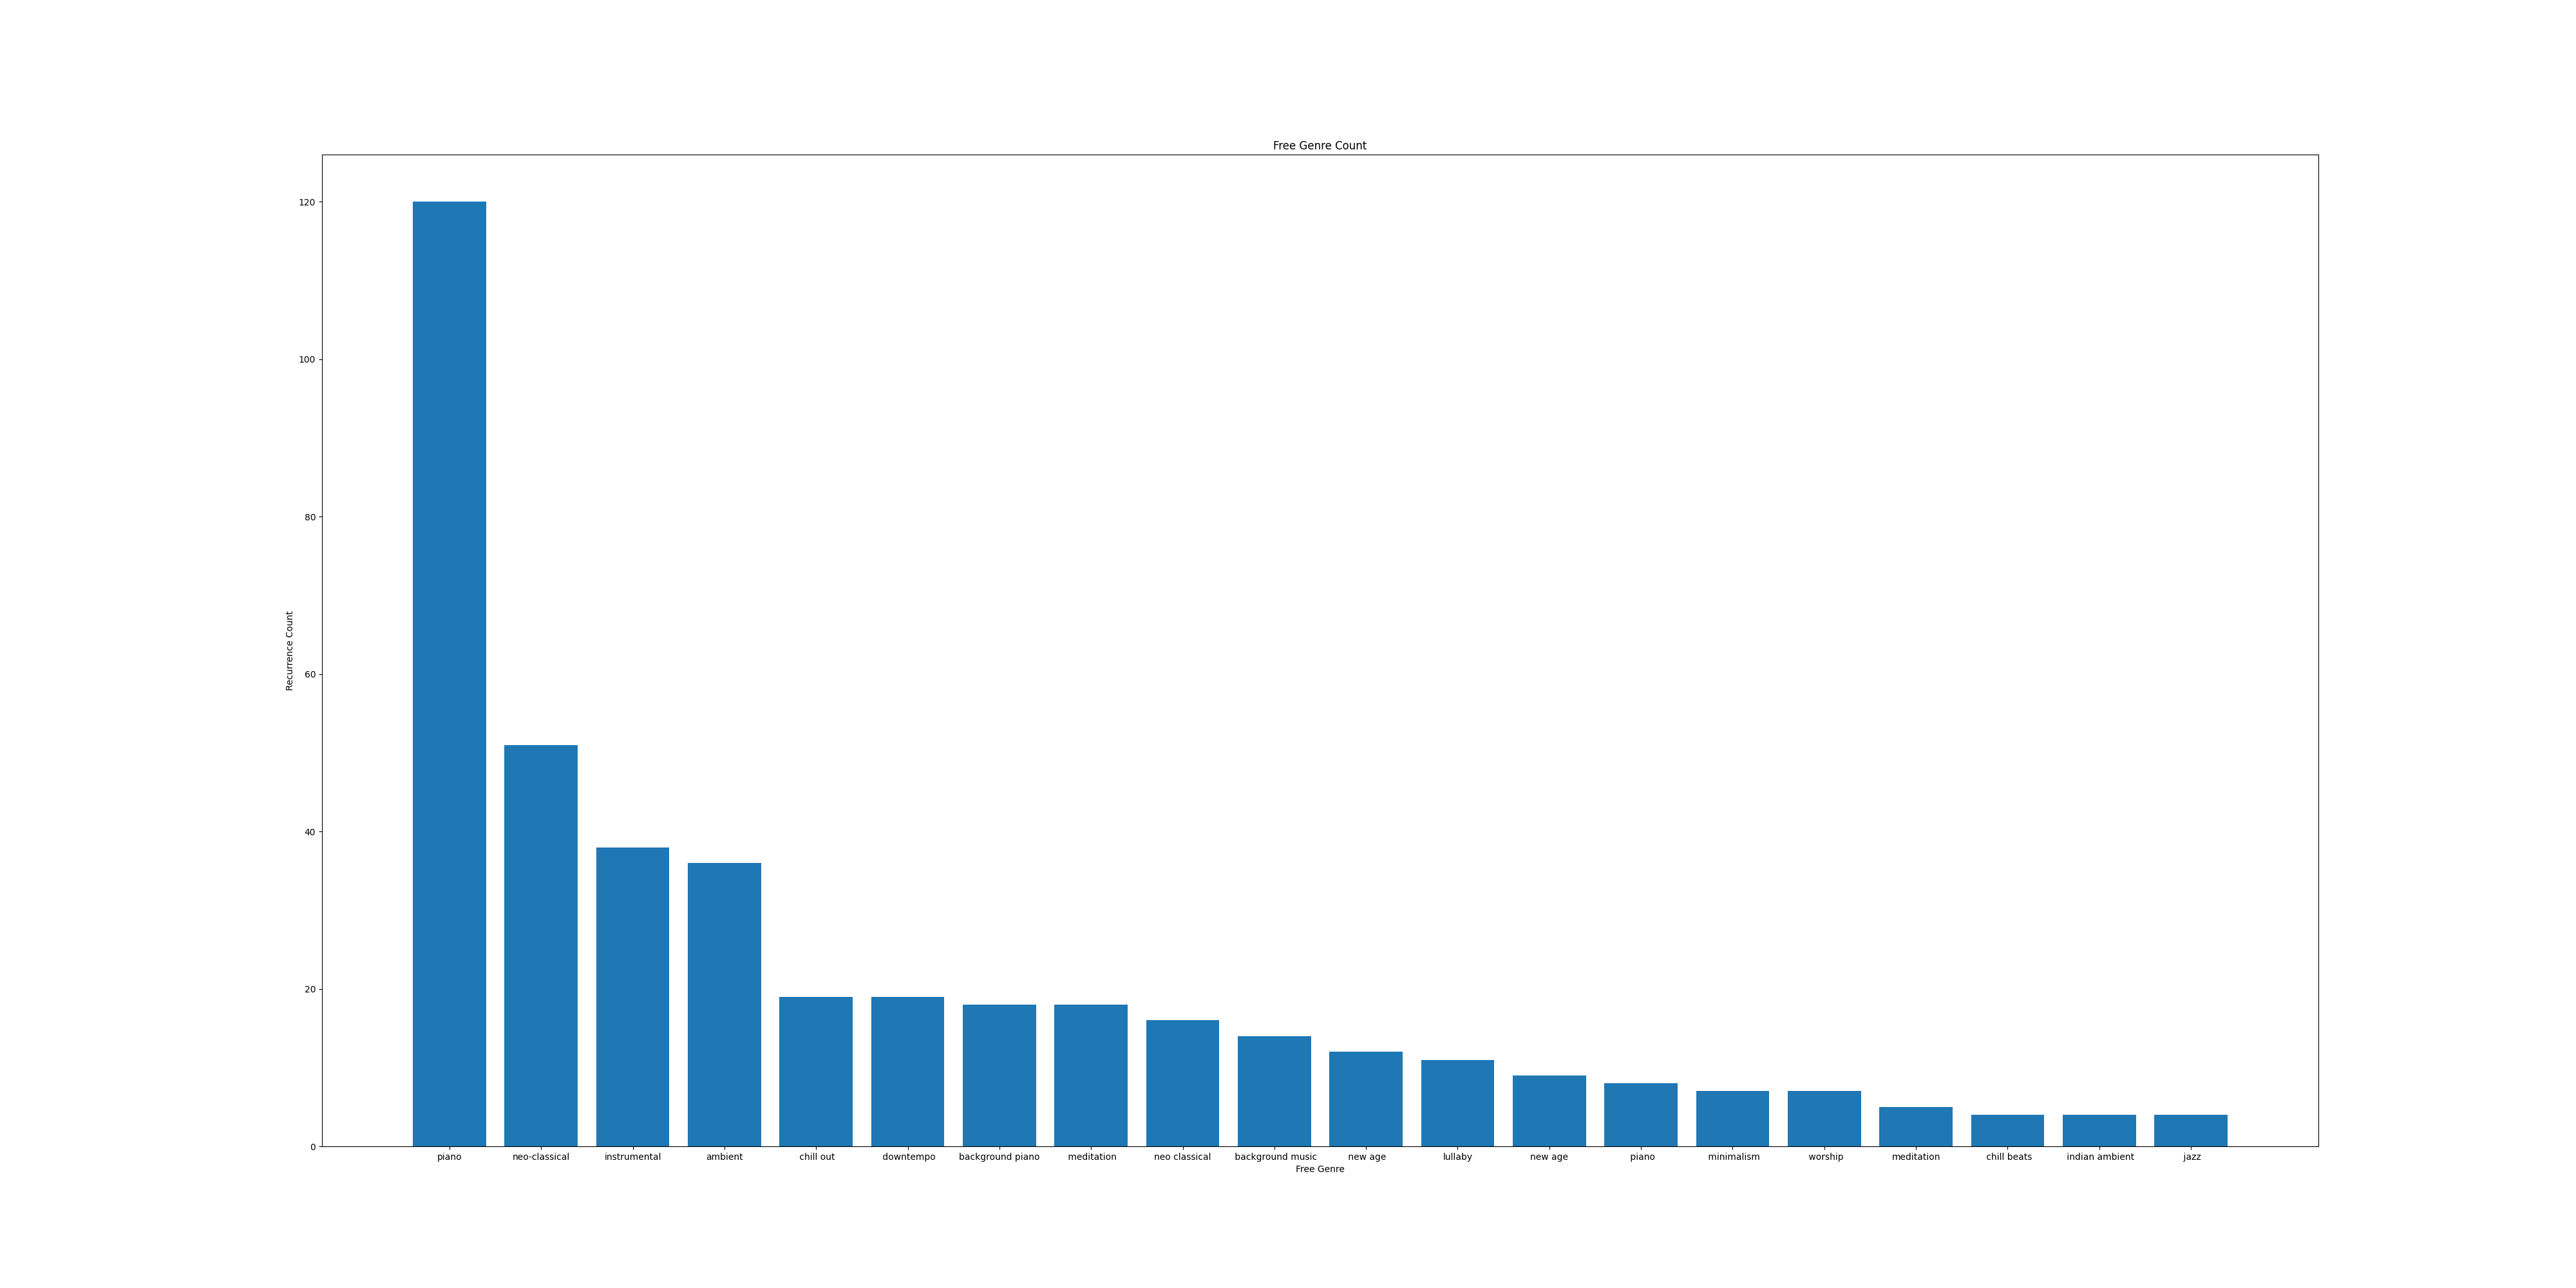

Data behind this chart, as committed beside it:
Free Genre, Counter
background piano, 18
piano, 120
neo-classical, 51
ambient, 36
meditation, 18
neo classical, 16
background music, 3
focus, 3
instrumental, 38
new age, 9
background music, 14
chill out, 19
downtempo, 19
new age piano, 1
piano, 8
folk, 2
celtic, 2
instrumental worship, 3
minimalism, 7
new age, 12
worship, 7
ambient, 3
piano cover, 1
meditation, 5
chill beats, 4
indian ambient, 4
relaxative, 1
jazz, 4
jazz, 1
lullaby, 11
shush, 1
lounge, 1
chill, 1
classical, 1
soundtrack, 1
soundtrack, 1
video game music, 1
percussion, 1
louvor, 1
gospel, 1
mallet, 1
percussion, 1
marimba, 1
children's music, 1
instrumental, 1
tropical house, 2
